Photos from the image-classification dataset "dataset" in the GitHub repository HugoC28/ImageRecognition. Its 4 classes are: cocklebur, foxtail, pigweed, ragweed.

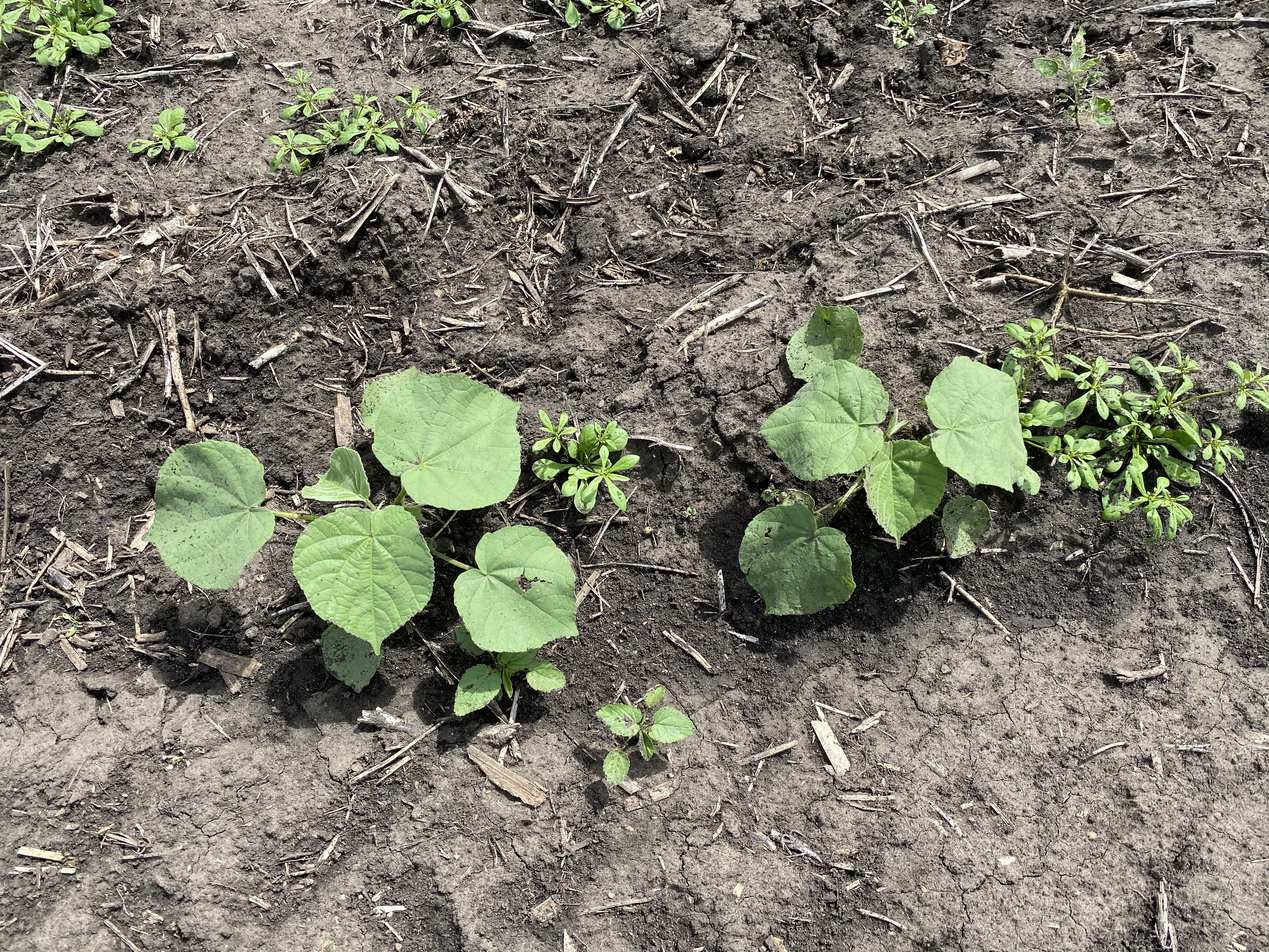
Label: cocklebur

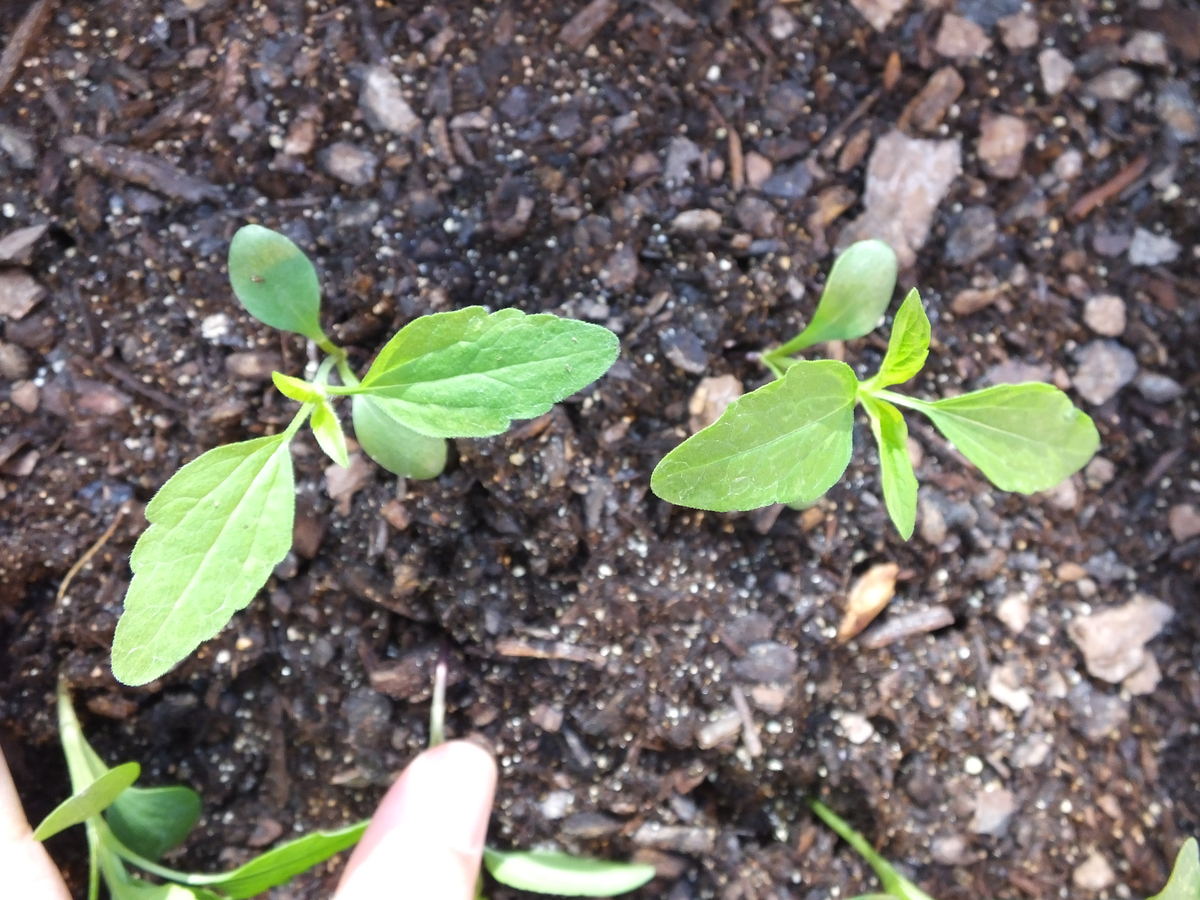
Label: ragweed

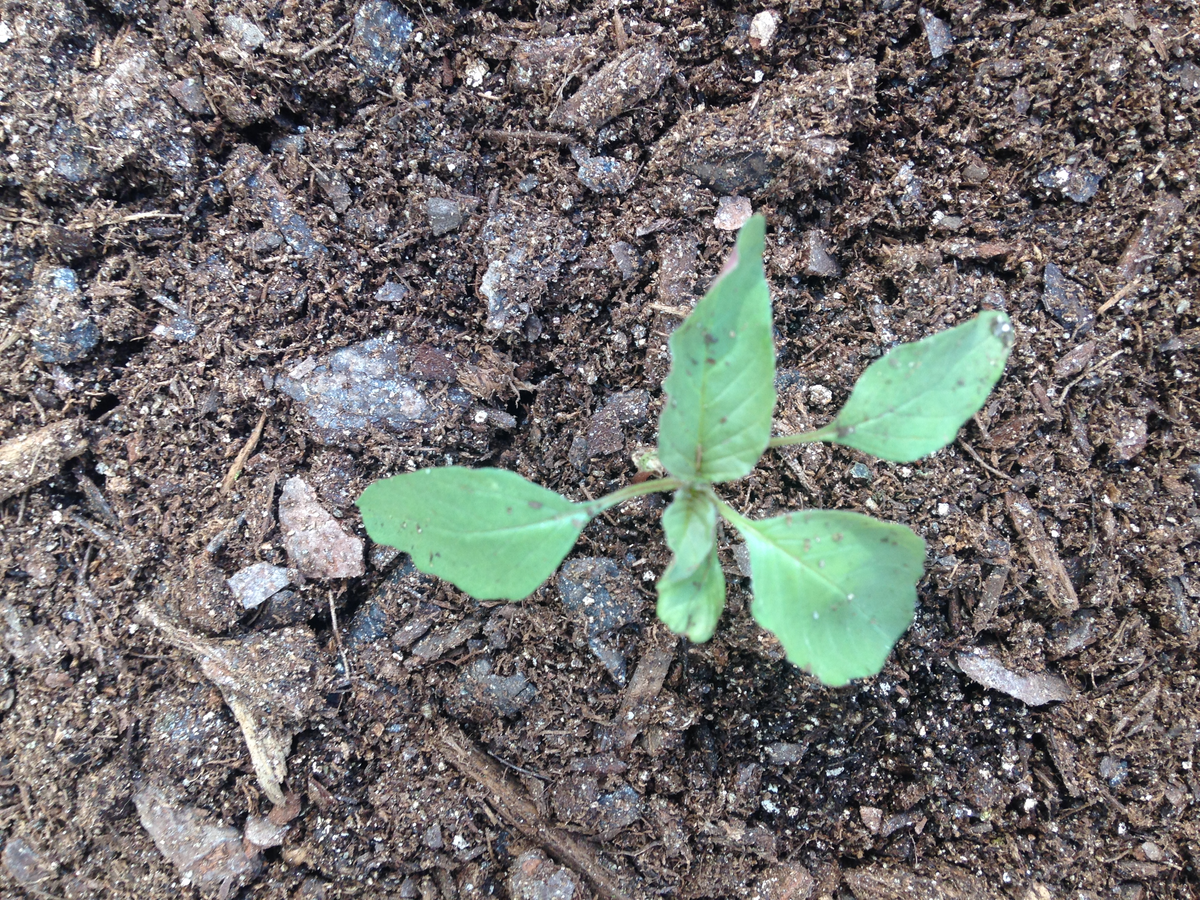
Label: pigweed

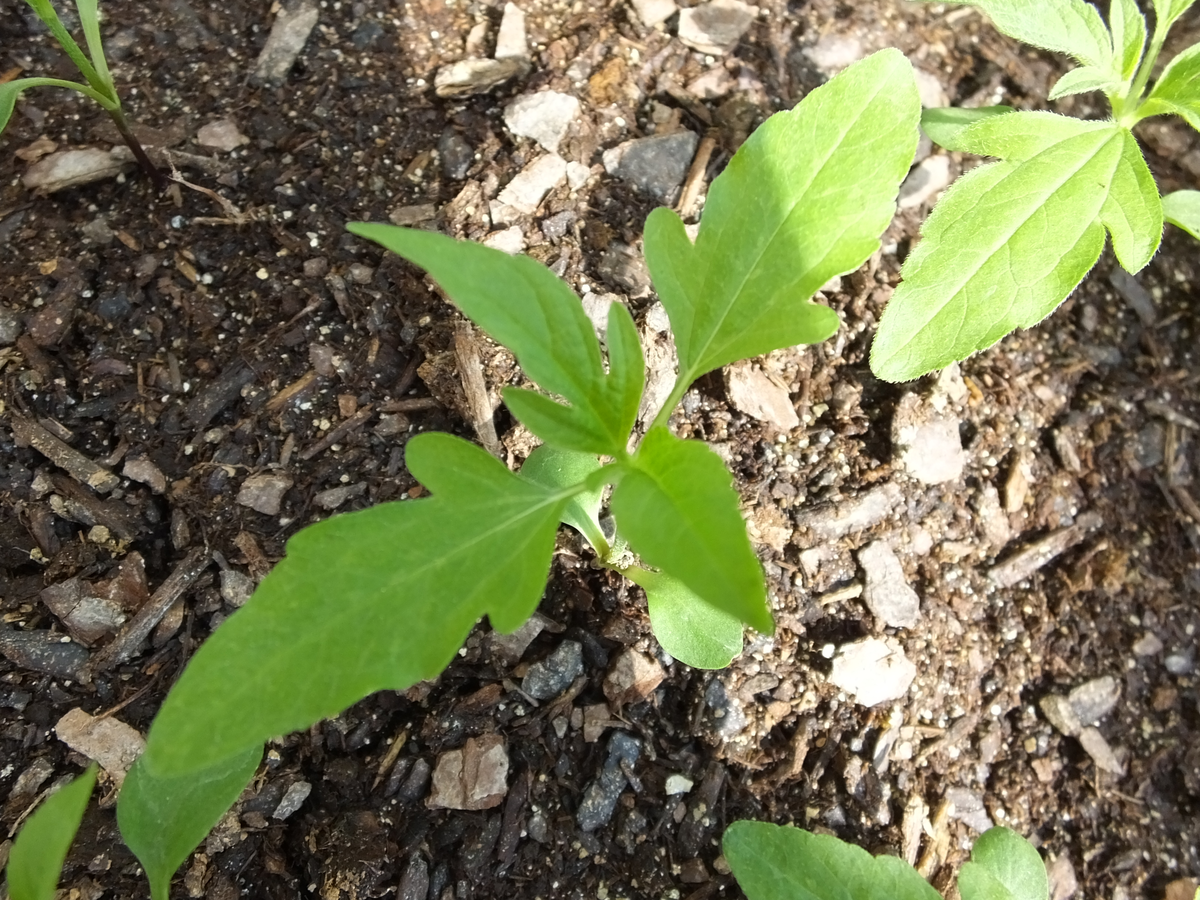
Label: ragweed

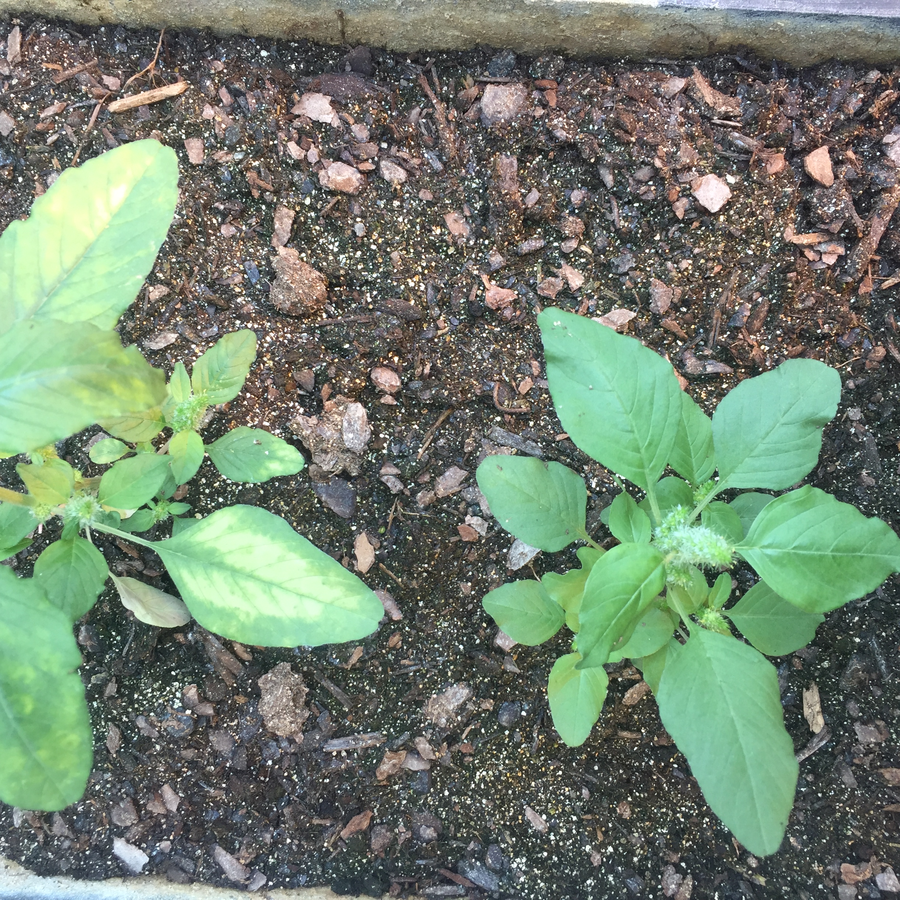
Label: pigweed

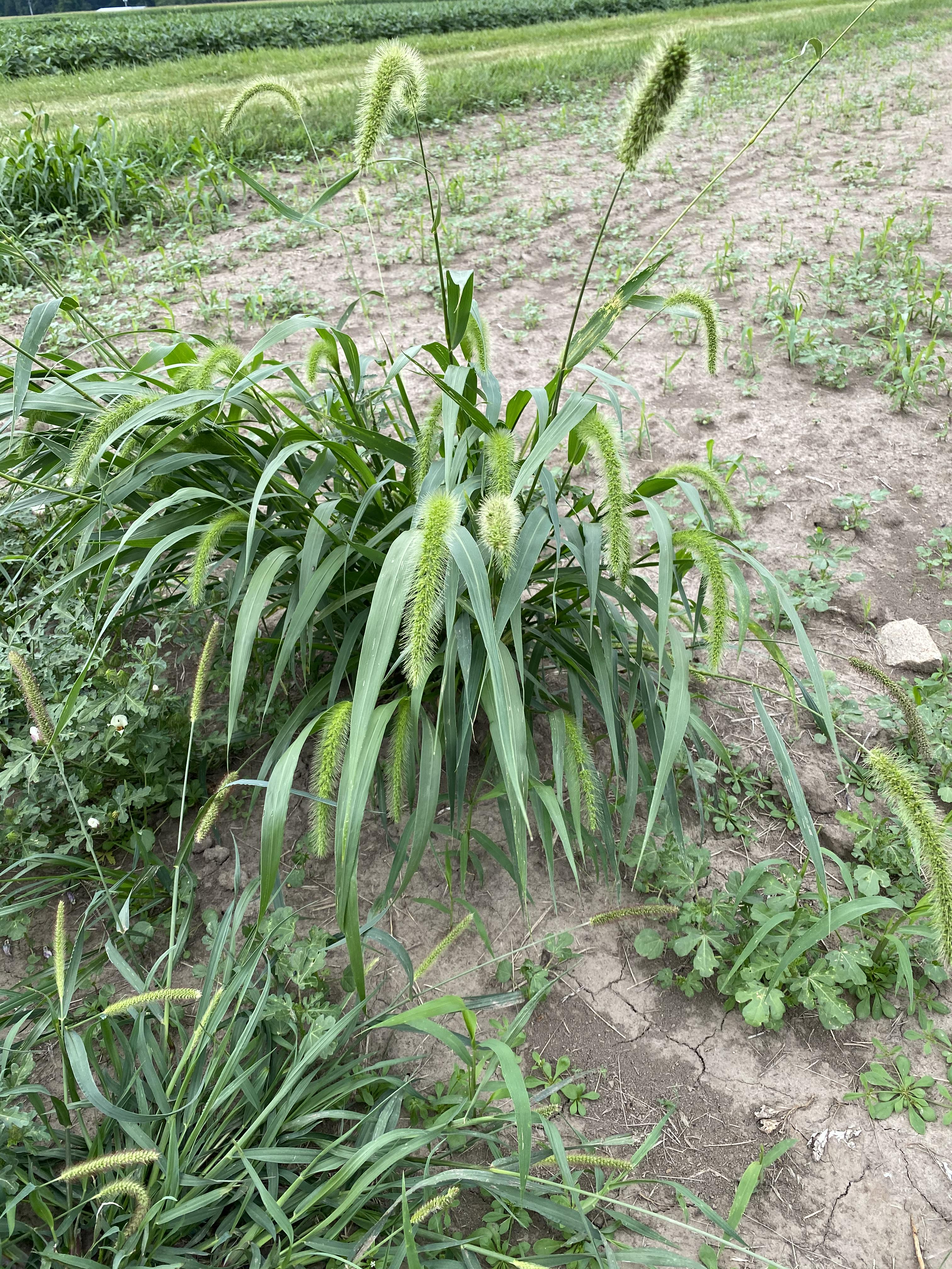
Label: foxtail
